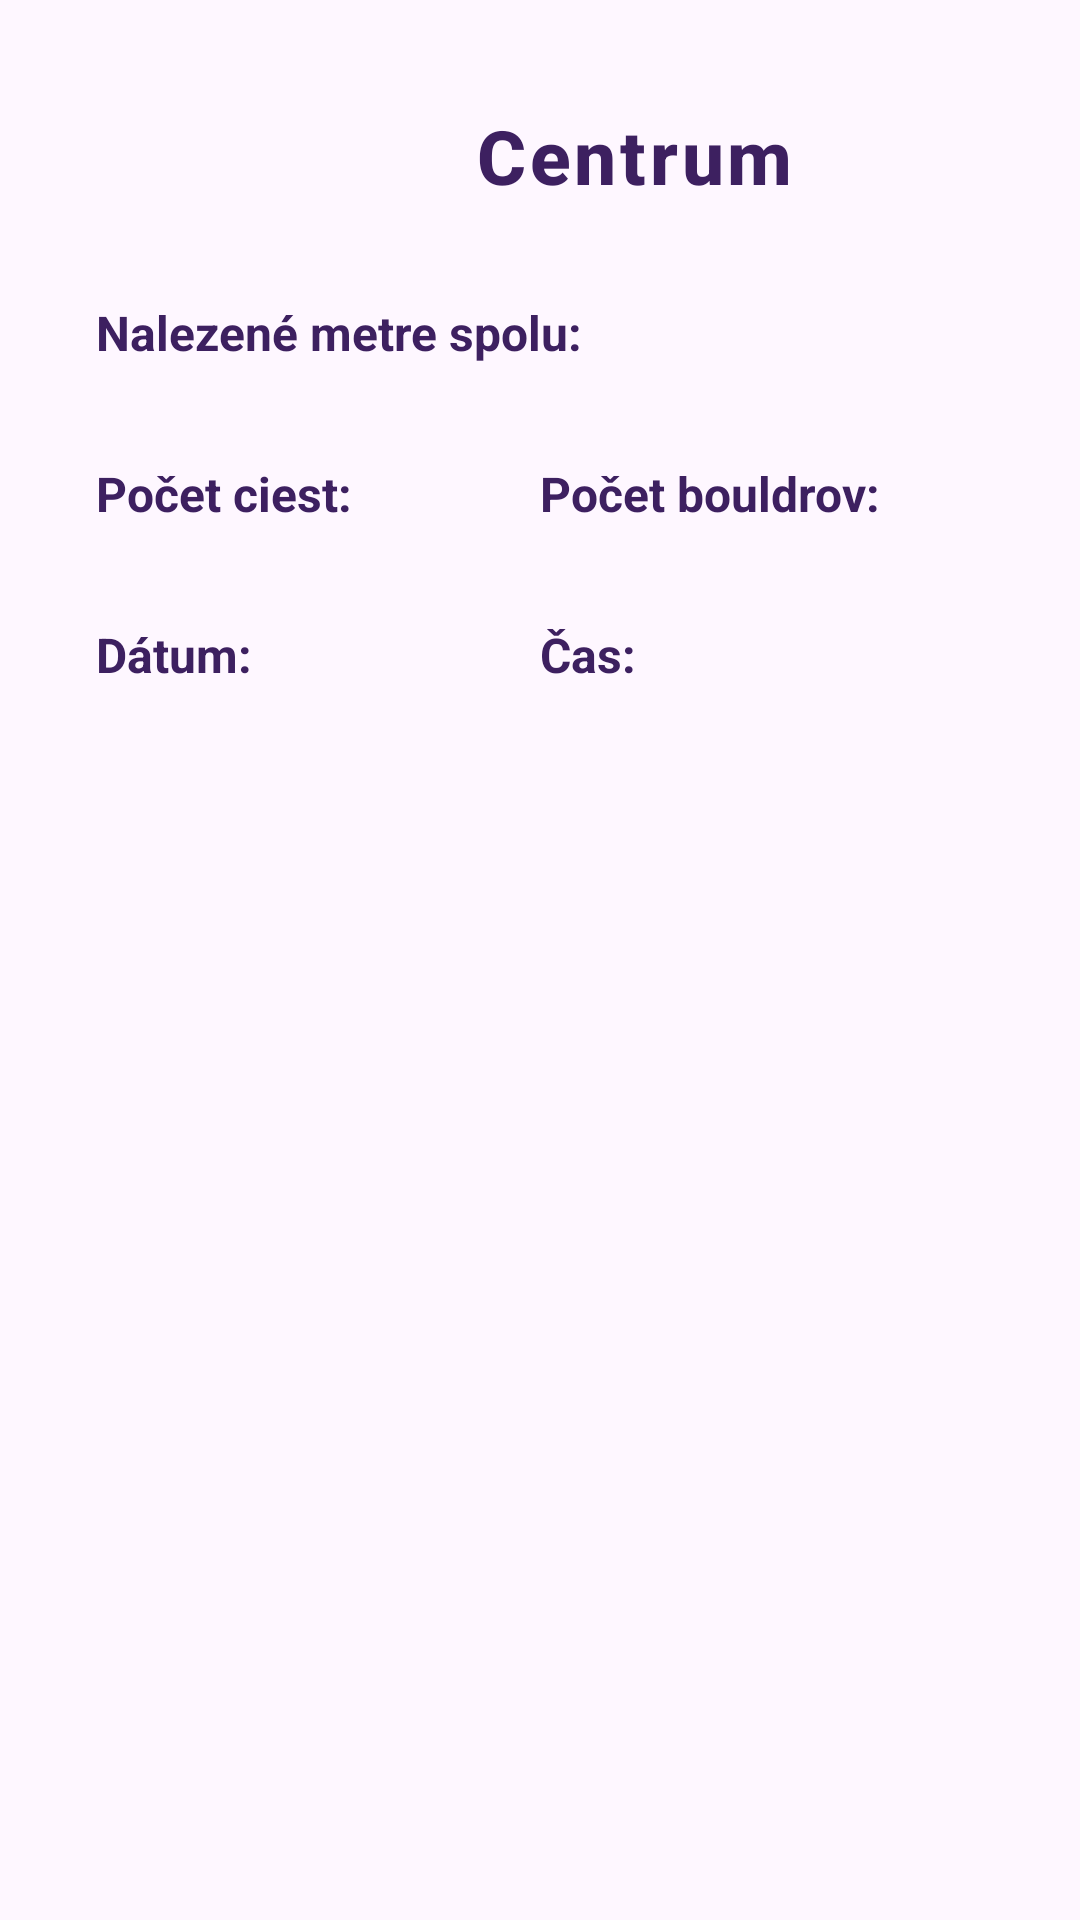

Here is an Android app screen rendered from its layout file. Give the layout XML and the strings, colors and styles it references.
<!-- AndroidManifest.xml: application theme Theme.BakalarkaUpdate -->
<!-- res/layout/fragment_profil_training_detail.xml -->
<?xml version="1.0" encoding="utf-8"?>
<FrameLayout xmlns:android="http://schemas.android.com/apk/res/android"
    xmlns:tools="http://schemas.android.com/tools"
    android:layout_width="match_parent"
    android:layout_height="match_parent"
    tools:context=".ProfilTrainingDetailFragment">

    <LinearLayout
        android:id="@+id/fragmentProfilTrainingDetailFragment"
        android:layout_width="match_parent"
        android:layout_height="match_parent"
        android:orientation="vertical"
        android:padding="16dp">

        <LinearLayout
            android:layout_width="match_parent"
            android:layout_height="wrap_content"
            android:gravity="center_vertical"
            android:orientation="horizontal"
            android:paddingHorizontal="16dp"
            android:paddingTop="12dp"
            android:paddingBottom="8dp">

            <ImageView
                android:id="@+id/btnProfilTrainingDetailFragmentBack"
                android:layout_width="48dp"
                android:layout_height="48dp"
                android:layout_marginRight="15dp"
                android:clickable="true"
                android:contentDescription="Späť"
                android:focusable="true"
                android:src="@drawable/backbuttonpurple" />

            <TextView
                android:id="@+id/tvProfilTrainingDetailCenter"
                android:layout_width="0dp"
                android:layout_height="wrap_content"
                android:layout_weight="1"
                android:fontFamily="sans-serif-medium"
                android:gravity="center"
                android:letterSpacing="0.05"
                android:text="Centrum"
                android:textColor="#3D2060"
                android:textSize="25sp"
                android:textStyle="bold" />
        </LinearLayout>

        <LinearLayout
            android:layout_width="match_parent"
            android:layout_height="wrap_content"
            android:orientation="horizontal"
            android:padding="16dp">

            <TextView
                android:layout_width="wrap_content"
                android:layout_height="wrap_content"
                android:text="Nalezené metre spolu:"
                android:textColor="#3D2060"
                android:textSize="16sp"
                android:textStyle="bold" />

            <TextView
                android:id="@+id/tvProfilTrainingDetailTotalMeters"
                android:layout_width="wrap_content"
                android:layout_height="wrap_content"
                android:layout_marginStart="8dp"
                android:text=""
                android:textColor="#424242"
                android:textSize="16sp" />
        </LinearLayout>

        <LinearLayout
            android:layout_width="match_parent"
            android:layout_height="wrap_content"
            android:orientation="horizontal"
            android:padding="16dp"
            android:weightSum="2">

            <LinearLayout
                android:layout_width="0dp"
                android:layout_height="wrap_content"
                android:layout_weight="1"
                android:orientation="horizontal">

                <TextView
                    android:layout_width="wrap_content"
                    android:layout_height="wrap_content"
                    android:text="Počet ciest:"
                    android:textColor="#3D2060"
                    android:textSize="16sp"
                    android:textStyle="bold" />

                <TextView
                    android:id="@+id/tvProfilTrainingDetailTotalRoutes"
                    android:layout_width="wrap_content"
                    android:layout_height="wrap_content"
                    android:layout_marginStart="8dp"
                    android:text=""
                    android:textColor="#424242"
                    android:textSize="16sp" />
            </LinearLayout>

            <LinearLayout
                android:layout_width="0dp"
                android:layout_height="wrap_content"
                android:layout_weight="1"
                android:orientation="horizontal">

                <TextView
                    android:layout_width="wrap_content"
                    android:layout_height="wrap_content"
                    android:text="Počet bouldrov:"
                    android:textColor="#3D2060"
                    android:textSize="16sp"
                    android:textStyle="bold" />

                <TextView
                    android:id="@+id/tvProfilTrainingDetailTotalBoulders"
                    android:layout_width="wrap_content"
                    android:layout_height="wrap_content"
                    android:layout_marginStart="8dp"
                    android:text=""
                    android:textColor="#424242"
                    android:textSize="16sp" />
            </LinearLayout>
        </LinearLayout>

        <LinearLayout
            android:layout_width="match_parent"
            android:layout_height="wrap_content"
            android:orientation="horizontal"
            android:padding="16dp"
            android:weightSum="2">

            <LinearLayout
                android:layout_width="0dp"
                android:layout_height="wrap_content"
                android:layout_weight="1"
                android:orientation="horizontal">

                <TextView
                    android:layout_width="wrap_content"
                    android:layout_height="wrap_content"
                    android:text="Dátum:"
                    android:textColor="#3D2060"
                    android:textSize="16sp"
                    android:textStyle="bold" />

                <TextView
                    android:id="@+id/tvProfilTrainingDetailDate"
                    android:layout_width="wrap_content"
                    android:layout_height="wrap_content"
                    android:layout_marginStart="8dp"
                    android:text=""
                    android:textColor="#424242"
                    android:textSize="16sp" />
            </LinearLayout>

            <LinearLayout
                android:layout_width="0dp"
                android:layout_height="wrap_content"
                android:layout_weight="1"
                android:orientation="horizontal">

                <TextView
                    android:layout_width="wrap_content"
                    android:layout_height="wrap_content"
                    android:text="Čas:"
                    android:textColor="#3D2060"
                    android:textSize="16sp"
                    android:textStyle="bold" />

                <TextView
                    android:id="@+id/tvProfilTrainingDetailTime"
                    android:layout_width="wrap_content"
                    android:layout_height="wrap_content"
                    android:layout_marginStart="8dp"
                    android:text=""
                    android:textColor="#424242"
                    android:textSize="16sp" />
            </LinearLayout>
        </LinearLayout>

        <LinearLayout
            android:layout_width="match_parent"
            android:layout_height="0dp"
            android:layout_weight="1"
            android:orientation="horizontal"
            android:padding="16dp"
            android:gravity="top"
            android:divider="?android:attr/dividerVertical"
            android:showDividers="middle"
            android:dividerPadding="8dp">

            <LinearLayout
                android:id="@+id/bouldersContainer"
                android:layout_width="0dp"
                android:layout_height="match_parent"
                android:layout_weight="1"
                android:orientation="vertical"
                android:visibility="gone"
                android:paddingEnd="8dp">

                <TextView
                    android:layout_width="match_parent"
                    android:layout_height="wrap_content"
                    android:paddingBottom="8dp"
                    android:text="Bouldre"
                    android:textColor="#3D2060"
                    android:textSize="18sp"
                    android:textStyle="bold" />

                <androidx.recyclerview.widget.RecyclerView
                    android:id="@+id/bouldersRecyclerViewTrainingDetail"
                    android:layout_width="match_parent"
                    android:layout_height="0dp"
                    android:layout_weight="1" />
            </LinearLayout>

            <LinearLayout
                android:id="@+id/routesContainer"
                android:layout_width="0dp"
                android:layout_height="match_parent"
                android:layout_weight="1"
                android:orientation="vertical"
                android:visibility="gone"
                android:paddingStart="8dp">

                <TextView
                    android:layout_width="match_parent"
                    android:layout_height="wrap_content"
                    android:paddingBottom="8dp"
                    android:text="Cesty"
                    android:textColor="#3D2060"
                    android:textSize="18sp"
                    android:textStyle="bold" />

                <androidx.recyclerview.widget.RecyclerView
                    android:id="@+id/routesRecyclerViewTrainingDetail"
                    android:layout_width="match_parent"
                    android:layout_height="0dp"
                    android:layout_weight="1" />
            </LinearLayout>
        </LinearLayout>


    </LinearLayout>
</FrameLayout>
<!-- resources referenced by this layout -->
<resources>
  <style name="Theme.BakalarkaUpdate" parent="Base.Theme.BakalarkaUpdate" />
  <style name="Base.Theme.BakalarkaUpdate" parent="Theme.Material3.DayNight.NoActionBar">
          
          
      </style>
</resources>
